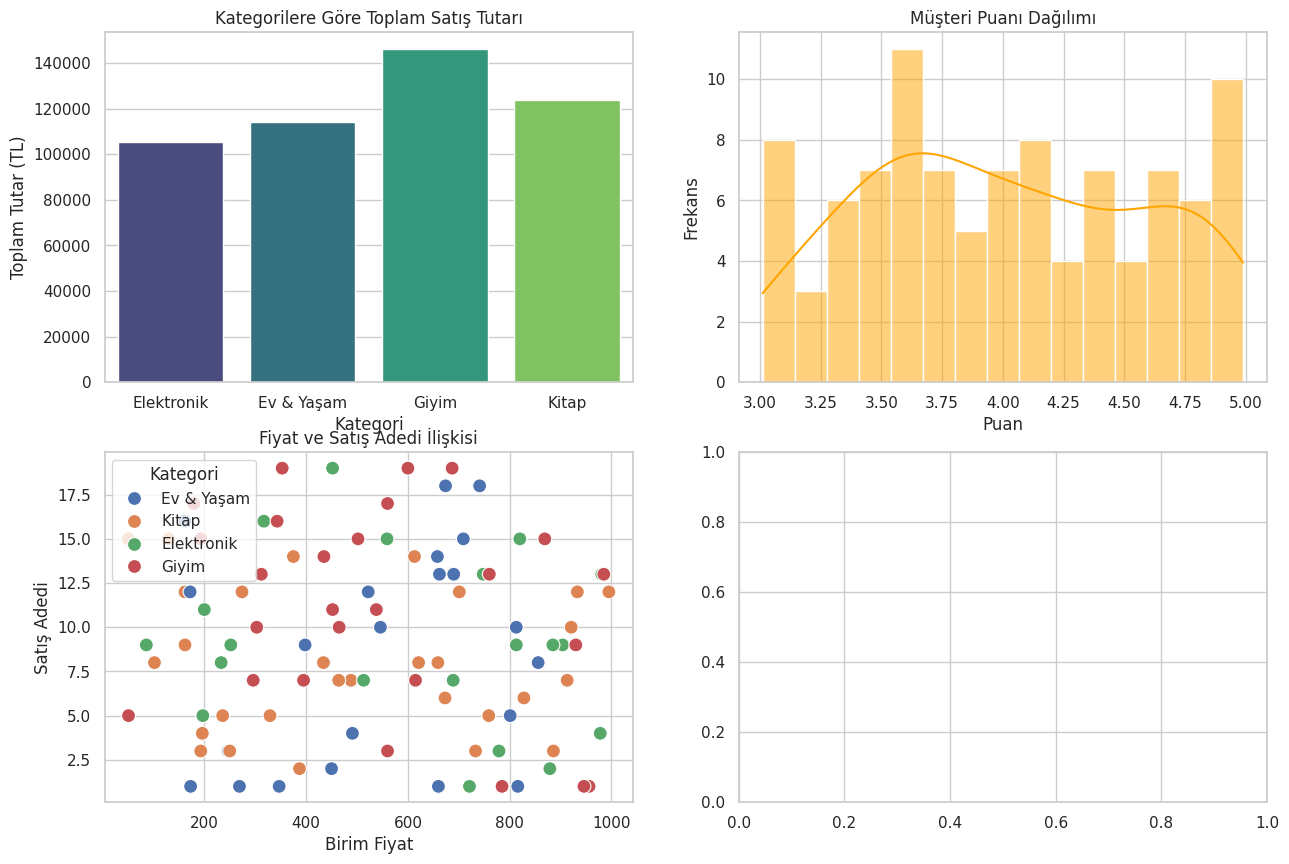

Write the Python code that produced this figure. (Note: this script raises an exception after producing the figure.)
import pandas as pd
import numpy as np
import matplotlib.pyplot as plt
import seaborn as sns

# 1. VERİ OLUŞTURMA (Data Creation)
# Gerçek hayatta bu veriyi excel veya csv'den okursunuz. 
# Burada pratik yapmak için rastgele veri üretiyoruz.

np.random.seed(42) # Sonuçların her seferinde aynı çıkması için sabitliyoruz
gun_sayisi = 100

data = {
    'Tarih': pd.date_range(start='2024-01-01', periods=gun_sayisi),
    'Kategori': np.random.choice(['Elektronik', 'Giyim', 'Ev & Yaşam', 'Kitap'], gun_sayisi),
    'Satis_Adedi': np.random.randint(1, 20, gun_sayisi),
    'Birim_Fiyat': np.random.randint(50, 1000, gun_sayisi),
    'Musteri_Puani': np.random.uniform(3.0, 5.0, gun_sayisi) # 3.0 ile 5.0 arası puan
}

df = pd.DataFrame(data)

# 2. VERİ ÖN İŞLEME (Data Preprocessing)
# Toplam tutarı hesaplayan yeni bir sütun ekleyelim
df['Toplam_Tutar'] = df['Satis_Adedi'] * df['Birim_Fiyat']

print("--- Veri Setinin İlk 5 Satırı ---")
print(df.head())

print("\n--- Veri Seti Hakkında Genel Bilgi ---")
print(df.info())

print("\n--- İstatistiksel Özet ---")
print(df.describe())

# 3. VERİ ANALİZİ (Data Analysis)
# Kategorilere göre toplam satış tutarlarını bulalım
kategori_ozeti = df.groupby('Kategori')['Toplam_Tutar'].sum().reset_index()
print("\n--- Kategorilere Göre Toplam Satış ---")
print(kategori_ozeti)

# 4. VERİ GÖRSELLEŞTİRME (Data Visualization)
# Grafikleri daha estetik hale getirelim
sns.set_theme(style="whitegrid")
plt.figure(figsize=(15, 10))

# Grafik 1: Kategori Bazlı Toplam Satış (Bar Grafiği)
plt.subplot(2, 2, 1)
sns.barplot(x='Kategori', y='Toplam_Tutar', data=kategori_ozeti, palette='viridis', hue='Kategori', legend=False)
plt.title('Kategorilere Göre Toplam Satış Tutarı')
plt.xlabel('Kategori')
plt.ylabel('Toplam Tutar (TL)')

# Grafik 2: Müşteri Puanlarının Dağılımı (Histogram)
plt.subplot(2, 2, 2)
sns.histplot(df['Musteri_Puani'], bins=15, kde=True, color='orange')
plt.title('Müşteri Puanı Dağılımı')
plt.xlabel('Puan')
plt.ylabel('Frekans')

# Grafik 3: Satış Adedi ile Birim Fiyat İlişkisi (Scatter Plot)
plt.subplot(2, 2, 3)
sns.scatterplot(x='Birim_Fiyat', y='Satis_Adedi', data=df, hue='Kategori', s=100)
plt.title('Fiyat ve Satış Adedi İlişkisi')
plt.xlabel('Birim Fiyat')
plt.ylabel('Satış Adedi')

# Grafik 4: Zaman İçindeki Satış Değişimi (Line Plot)
plt.subplot(2, 2, 4)
# Aylık olarak yeniden örnekleyelim (resample) ki grafik daha okunaklı olsun
df_zaman = df.set_index('Tarih').resample('M')['Toplam_Tutar'].sum().reset_index()
sns.lineplot(x='Tarih', y='Toplam_Tutar', data=df_zaman, marker='o', color='red')
plt.title('Aylık Toplam Satış Trendi')
plt.xlabel('Tarih')
plt.ylabel('Toplam Satış')

plt.tight_layout() # Grafikler birbirine girmesin diye düzenler
plt.show()